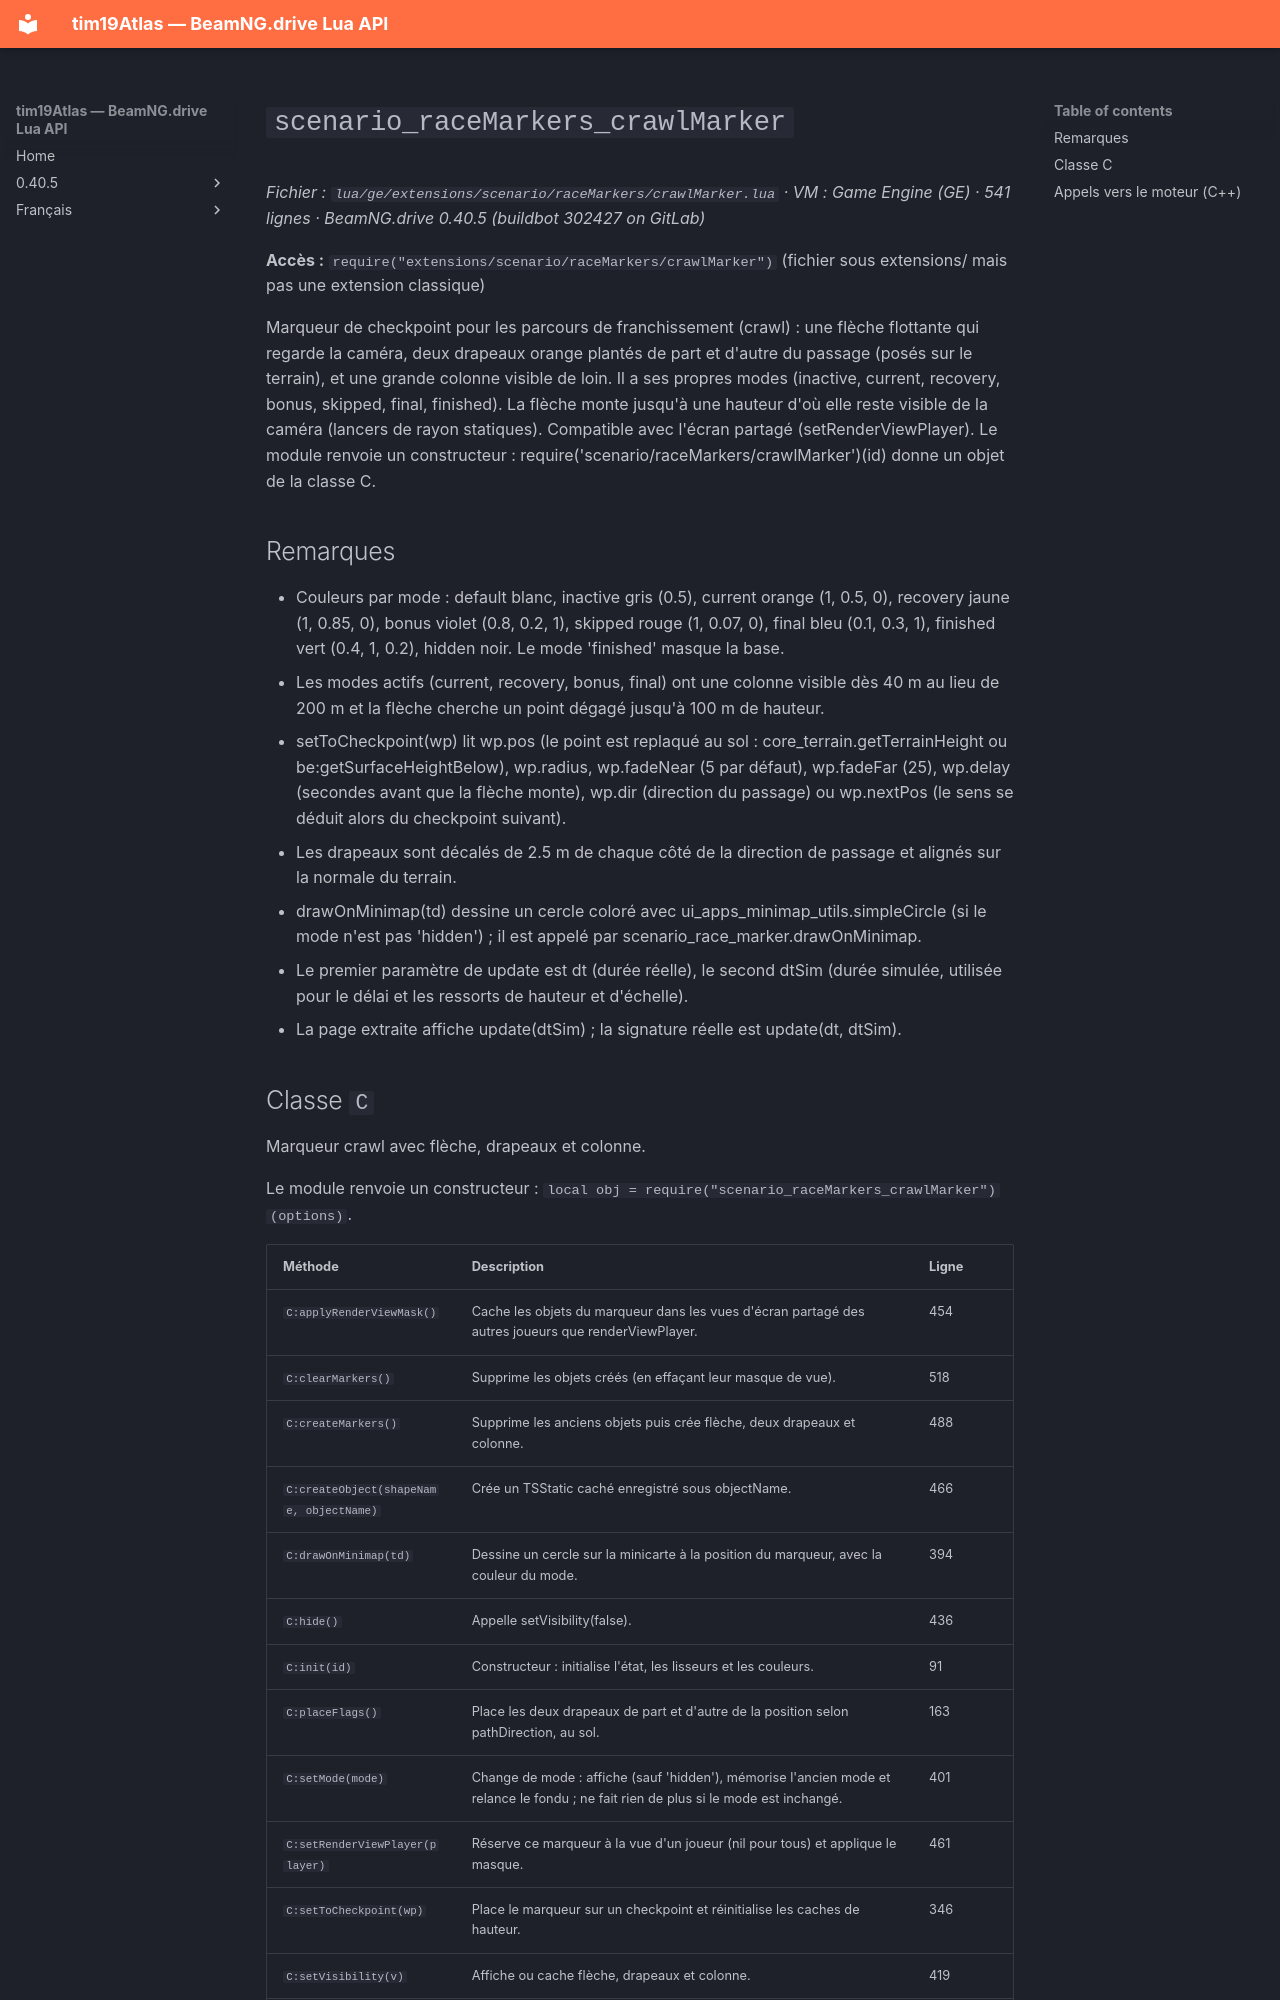

repository: Tim0219800/beamng-lua-atlas · page: fr/0.40.5/ge/extensions/scenario/raceMarkers/crawlMarker.html · generator: mkdocs

# `scenario_raceMarkers_crawlMarker`

*Fichier : `lua/ge/extensions/scenario/raceMarkers/crawlMarker.lua` · VM : Game Engine (GE) · 541 lignes · BeamNG.drive 0.40.5 (buildbot 302427 on GitLab)*

**Accès :** `require("extensions/scenario/raceMarkers/crawlMarker")` (fichier sous extensions/ mais pas une extension classique)

Marqueur de checkpoint pour les parcours de franchissement (crawl) : une flèche flottante qui regarde la caméra, deux drapeaux orange plantés de part et d'autre du passage (posés sur le terrain), et une grande colonne visible de loin. Il a ses propres modes (inactive, current, recovery, bonus, skipped, final, finished). La flèche monte jusqu'à une hauteur d'où elle reste visible de la caméra (lancers de rayon statiques). Compatible avec l'écran partagé (setRenderViewPlayer). Le module renvoie un constructeur : require('scenario/raceMarkers/crawlMarker')(id) donne un objet de la classe C.

## Remarques

- Couleurs par mode : default blanc, inactive gris (0.5), current orange (1, 0.5, 0), recovery jaune (1, 0.85, 0), bonus violet (0.8, 0.2, 1), skipped rouge (1, 0.07, 0), final bleu (0.1, 0.3, 1), finished vert (0.4, 1, 0.2), hidden noir. Le mode 'finished' masque la base.
- Les modes actifs (current, recovery, bonus, final) ont une colonne visible dès 40 m au lieu de 200 m et la flèche cherche un point dégagé jusqu'à 100 m de hauteur.
- setToCheckpoint(wp) lit wp.pos (le point est replaqué au sol : core_terrain.getTerrainHeight ou be:getSurfaceHeightBelow), wp.radius, wp.fadeNear (5 par défaut), wp.fadeFar (25), wp.delay (secondes avant que la flèche monte), wp.dir (direction du passage) ou wp.nextPos (le sens se déduit alors du checkpoint suivant).
- Les drapeaux sont décalés de 2.5 m de chaque côté de la direction de passage et alignés sur la normale du terrain.
- drawOnMinimap(td) dessine un cercle coloré avec ui_apps_minimap_utils.simpleCircle (si le mode n'est pas 'hidden') ; il est appelé par scenario_race_marker.drawOnMinimap.
- Le premier paramètre de update est dt (durée réelle), le second dtSim (durée simulée, utilisée pour le délai et les ressorts de hauteur et d'échelle).
- La page extraite affiche update(dtSim) ; la signature réelle est update(dt, dtSim).
